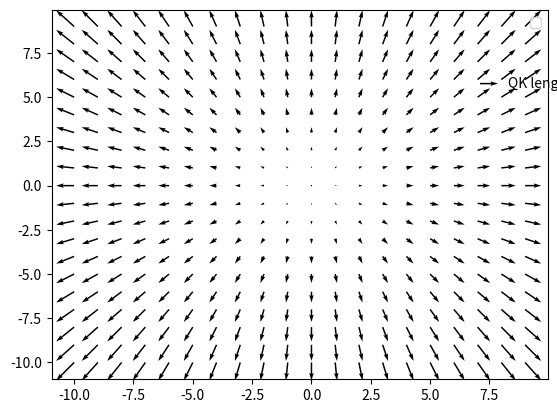

Write the Python code that produced this figure.
from matplotlib.patches import Patch
import matplotlib.pyplot as plt
import numpy as np

fig, ax = plt.subplots()

X = np.arange(-10, 10, 1)
Y = np.arange(-10, 10, 1)
U, V = np.meshgrid(X, Y)

q = ax.quiver(X, Y, U, V)

qk = ax.quiverkey(q, 0.9, 0.8, U=10, label='QK length = 10', labelpos='E')

legend_elements = [
    qk
]

Patch(facecolor="red", edgecolor="black", label="First Element")

ax.legend(handles=legend_elements, loc='upper right')

plt.show()